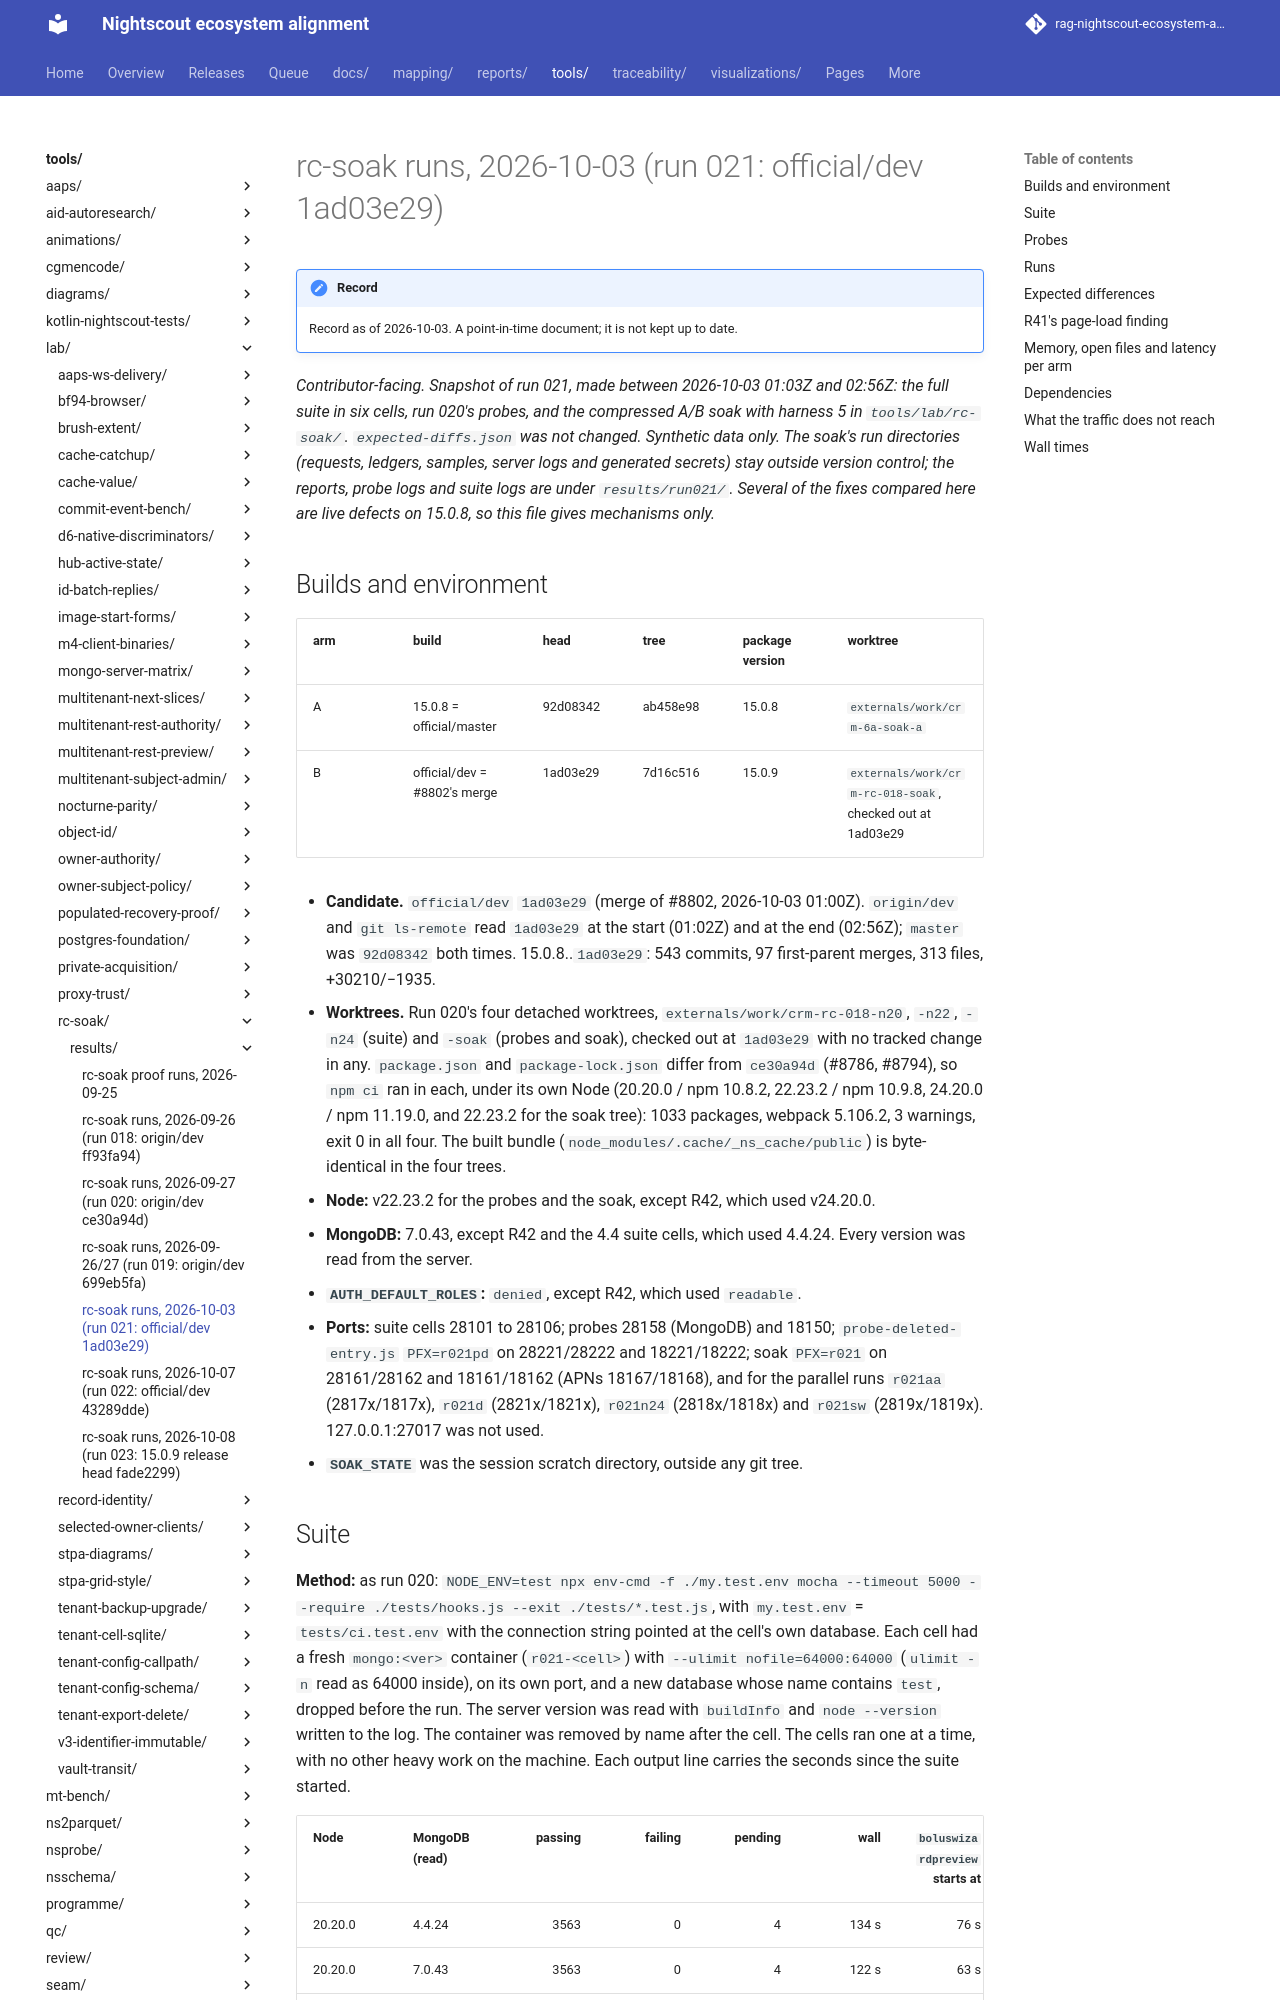

repository: bewest/rag-nightscout-ecosystem-alignment · page: tools/lab/rc-soak/results/proof-2026-10-03-run021.html · generator: mkdocs

# rc-soak runs, 2026-10-03 (run 021: official/dev 1ad03e29)

*Contributor-facing. Snapshot of run 021, made between 2026-10-03 01:03Z and 02:56Z: the full suite
in six cells, run 020's probes, and the compressed A/B soak with harness 5 in `tools/lab/rc-soak/`.
`expected-diffs.json` was not changed. Synthetic data only. The soak's run directories (requests,
ledgers, samples, server logs and generated secrets) stay outside version control; the reports,
probe logs and suite logs are under `results/run021/`. Several of the fixes compared here are live
defects on 15.0.8, so this file gives mechanisms only.*

## Builds and environment

| arm | build | head | tree | package version | worktree |
|---|---|---|---|---|---|
| A | 15.0.8 = official/master | 92d08342 | ab458e98 | 15.0.8 | `externals/work/crm-6a-soak-a` |
| B | official/dev = #8802's merge | 1ad03e29 | 7d16c516 | 15.0.9 | `externals/work/crm-rc-018-soak`, checked out at 1ad03e29 |

- **Candidate.** `official/dev` `1ad03e29` (merge of #8802, 2026-10-03 01:00Z). `origin/dev` and
  `git ls-remote` read `1ad03e29` at the start (01:02Z) and at the end (02:56Z); `master` was
  `92d08342` both times. 15.0.8..`1ad03e29`: 543 commits, 97 first-parent merges, 313 files,
  +30210/−1935.
- **Worktrees.** Run 020's four detached worktrees, `externals/work/crm-rc-018-n20`, `-n22`, `-n24`
  (suite) and `-soak` (probes and soak), checked out at `1ad03e29` with no tracked change in any.
  `package.json` and `package-lock.json` differ from `ce30a94d` (#8786, #8794), so `npm ci` ran in
  each, under its own Node (20.20.0 / npm 10.8.2, 22.23.2 / npm 10.9.8, 24.20.0 / npm 11.19.0, and
  22.23.2 for the soak tree): 1033 packages, webpack 5.106.2, 3 warnings, exit 0 in all four. The
  built bundle (`node_modules/.cache/_ns_cache/public`) is byte-identical in the four trees.
- **Node:** v22.23.2 for the probes and the soak, except R42, which used v24.20.0.
- **MongoDB:** 7.0.43, except R42 and the 4.4 suite cells, which used 4.4.24. Every version was
  read from the server.
- **`AUTH_DEFAULT_ROLES`:** `denied`, except R42, which used `readable`.
- **Ports:** suite cells 28101 to 28106; probes 28158 (MongoDB) and 18150; `probe-deleted-entry.js`
  `PFX=r021pd` on 28221/28222 and 18221/18222; soak `PFX=r021` on 28161/28162 and 18161/18162
  (APNs 18167/18168), and for the parallel runs `r021aa` (2817x/1817x), `r021d` (2821x/1821x),
  `r021n24` (2818x/1818x) and `r021sw` (2819x/1819x). 127.0.0.1:27017 was not used.
- **`SOAK_STATE`** was the session scratch directory, outside any git tree.
